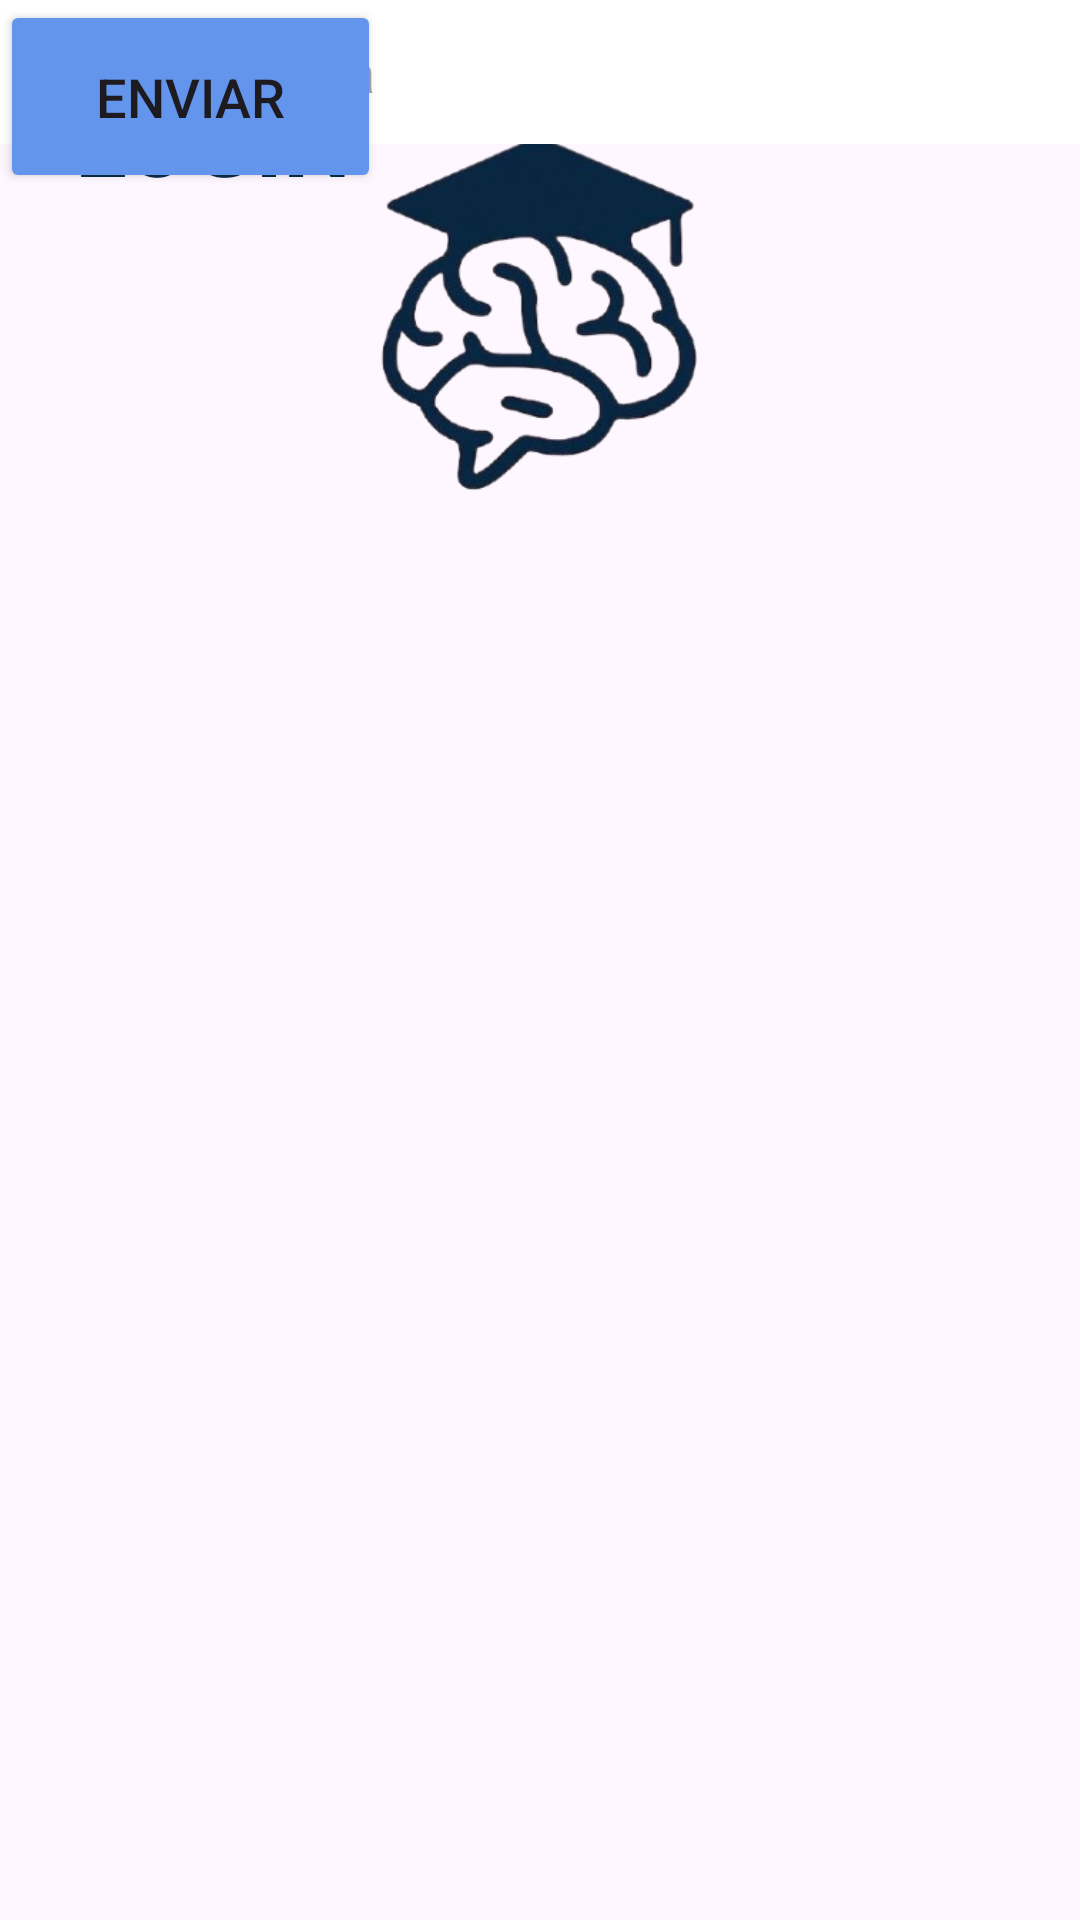

This screen was rendered from an Android layout file. Write that file and the resources it references.
<!-- AndroidManifest.xml: application theme Theme.AulaKT -->
<!-- res/layout/activity_segunda_tela.xml -->
<?xml version="1.0" encoding="utf-8"?>
<androidx.constraintlayout.widget.ConstraintLayout xmlns:android="http://schemas.android.com/apk/res/android"
    xmlns:app="http://schemas.android.com/apk/res-auto"
    xmlns:tools="http://schemas.android.com/tools"
    android:id="@+id/main"
    android:layout_width="match_parent"
    android:layout_height="match_parent"
    tools:context=".Segunda_Tela">


    <ImageView
        android:layout_width="match_parent"
        android:layout_height="174dp"
        android:layout_gravity="center_horizontal"
        android:src="@drawable/brain"
        tools:layout_editor_absoluteX="0dp"
        tools:layout_editor_absoluteY="42dp" />


    <TextView
        android:id="@+id/textView"
        android:layout_width="wrap_content"
        android:layout_height="wrap_content"
        android:layout_gravity="center"
        android:fontFamily="sans-serif"
        android:padding="25dp"
        android:text="LOGIN"
        android:textColor="#0B2E4B"
        android:textSize="32sp"
        android:textStyle="bold"
        tools:layout_editor_absoluteX="127dp"
        tools:layout_editor_absoluteY="237dp" />

    <EditText
        android:id="@+id/caixaTextoEmail"
        android:layout_width="match_parent"
        android:layout_height="48dp"
        android:background="#FFFF"
        android:hint="Digite seu e-mail"
        android:inputType="textEmailAddress"
        android:padding="12dp"
        tools:layout_editor_absoluteX="0dp"
        tools:layout_editor_absoluteY="362dp" />

    <EditText
        android:id="@+id/caixaTextoSenha"
        android:layout_width="match_parent"
        android:layout_height="48dp"
        android:background="#FFFF"
        android:hint="Digite a senha"
        android:inputType="textPassword"
        android:padding="12dp"
        tools:layout_editor_absoluteX="0dp"
        tools:layout_editor_absoluteY="432dp" />

    <Button
        android:id="@+id/botao"
        android:layout_width="127dp"
        android:layout_height="wrap_content"
        android:layout_gravity="center"
        android:backgroundTint="#6495ED"
        android:padding="20dp"
        android:text="Enviar"
        android:textSize="18sp"
        tools:layout_editor_absoluteX="142dp"
        tools:layout_editor_absoluteY="556dp" />


</androidx.constraintlayout.widget.ConstraintLayout>
<!-- resources referenced by this layout -->
<resources>
  <!-- drawable brain: png bitmap (drawable, 69081 bytes) -->
  <style name="Theme.AulaKT" parent="Base.Theme.AulaKT" />
  <style name="Base.Theme.AulaKT" parent="Theme.Material3.DayNight.NoActionBar">
          
          
      </style>
</resources>
